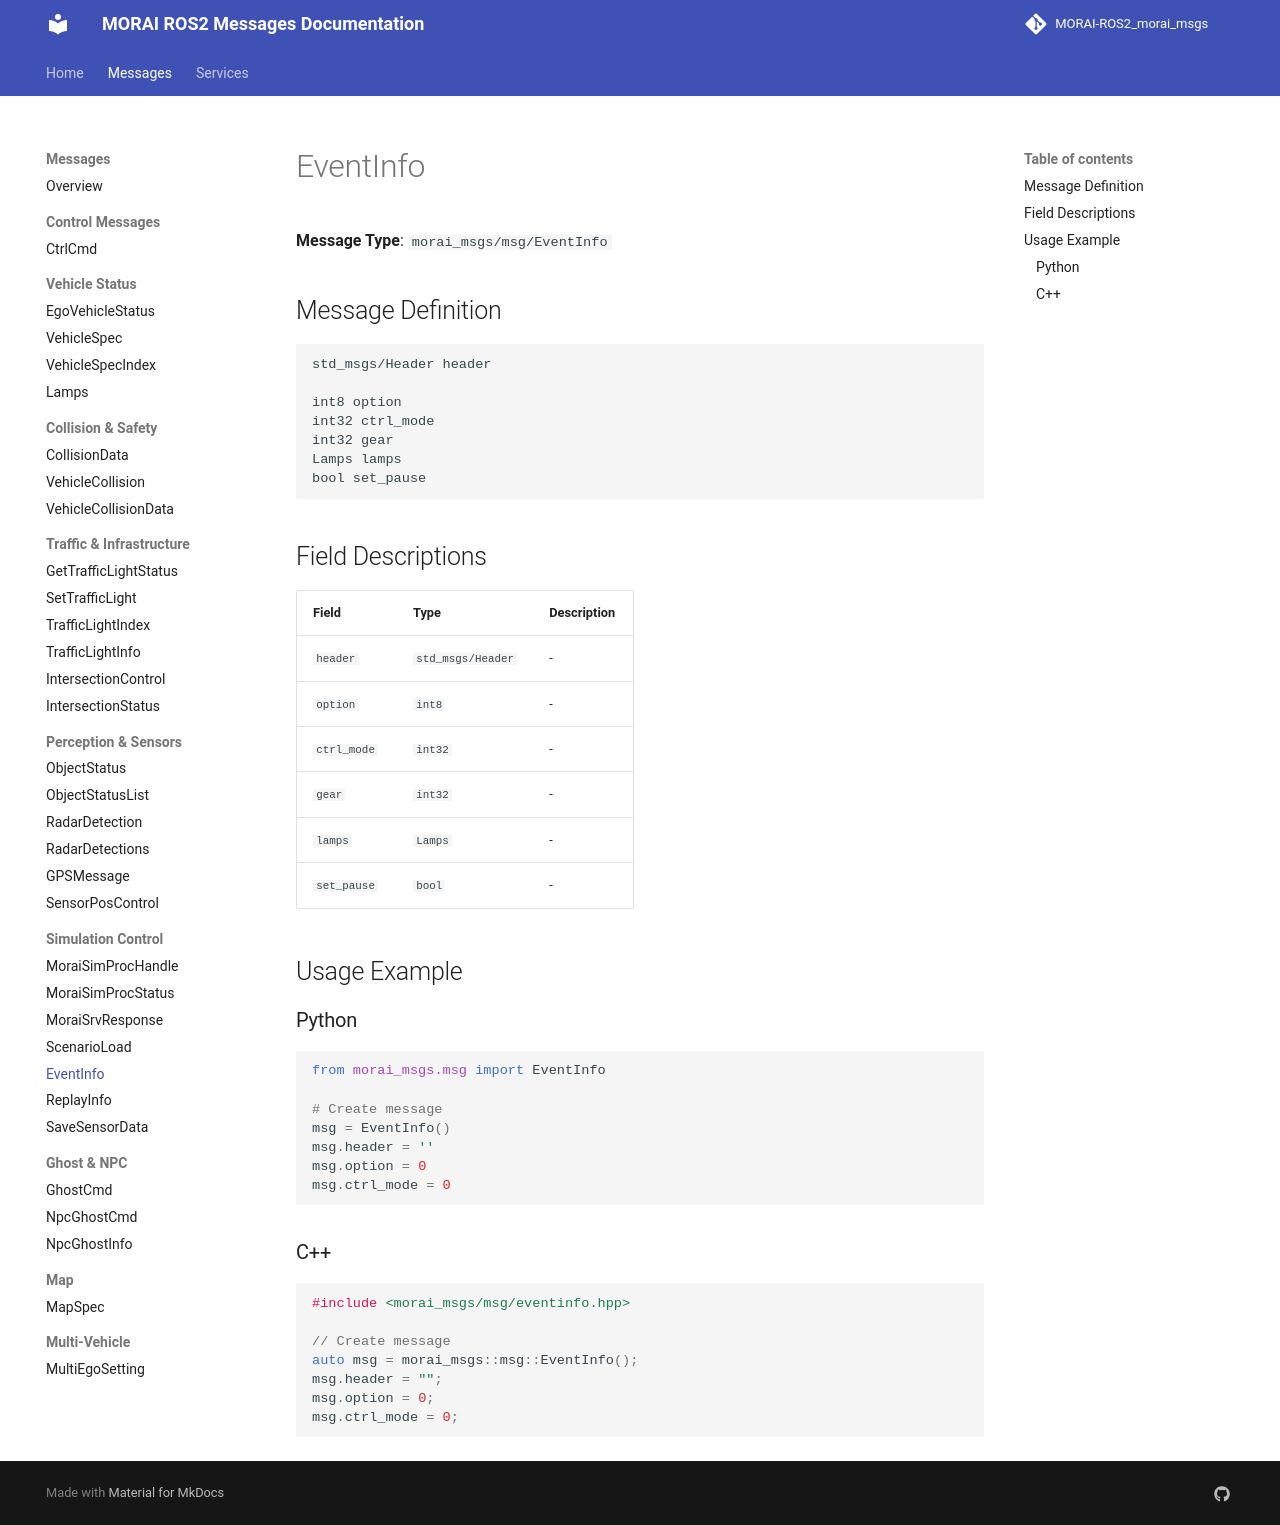

repository: Proejct-MR-2026/MR_Morai-Autoware_Morai-Disturbance-msg · page: messages/EventInfo/index.html · generator: mkdocs

# EventInfo

**Message Type**: `morai_msgs/msg/EventInfo`

## Message Definition

```
std_msgs/Header header

int8 option
int32 ctrl_mode
int32 gear
Lamps lamps
bool set_pause
```

## Field Descriptions

| Field | Type | Description |
|-------|------|-------------|
| `header` | `std_msgs/Header` | - |
| `option` | `int8` | - |
| `ctrl_mode` | `int32` | - |
| `gear` | `int32` | - |
| `lamps` | `Lamps` | - |
| `set_pause` | `bool` | - |

## Usage Example

### Python

```python
from morai_msgs.msg import EventInfo

# Create message
msg = EventInfo()
msg.header = ''
msg.option = 0
msg.ctrl_mode = 0
```

### C++

```cpp
#include <morai_msgs/msg/eventinfo.hpp>

// Create message
auto msg = morai_msgs::msg::EventInfo();
msg.header = "";
msg.option = 0;
msg.ctrl_mode = 0;
```
